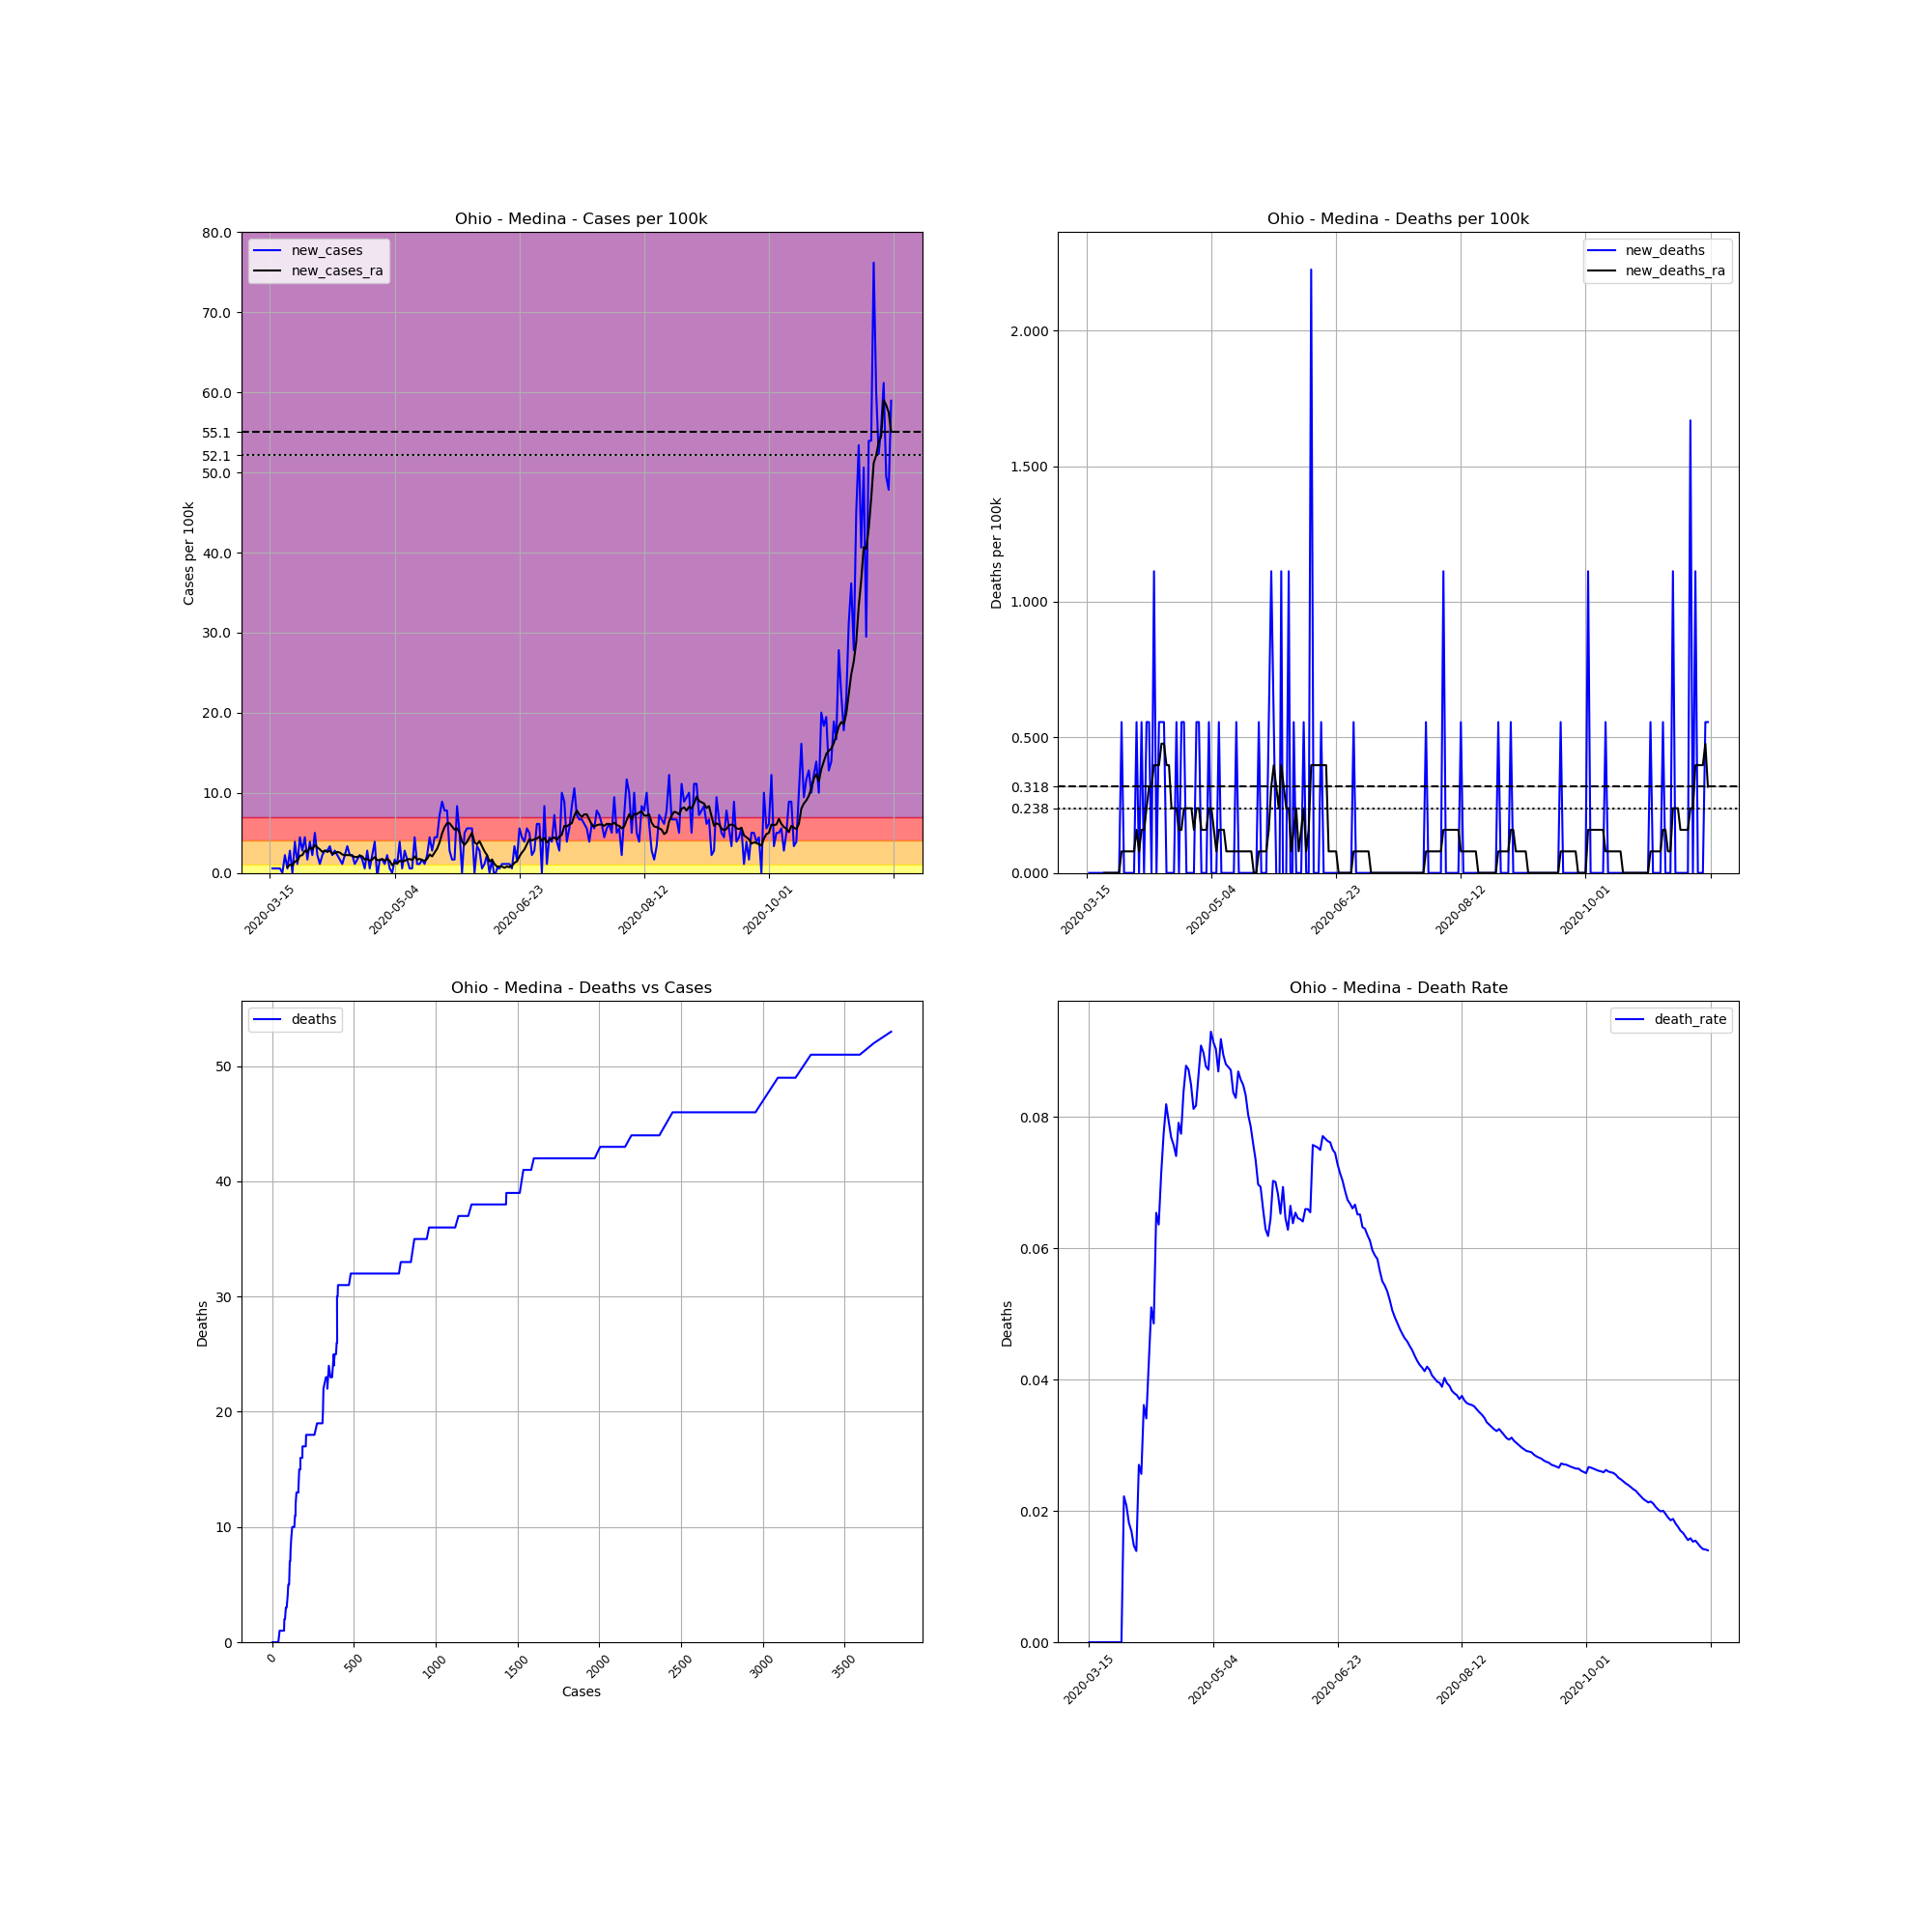

The table this chart was drawn from, first rows:
, date, county, state, fips, cases, deaths, COUNTY, STNAME, CTYNAME, POPESTIMATE2019, cases_per_100k, deaths_per_100k, death_rate, new_cases, new_deaths, new_cases_ra, new_deaths_ra
104272, 2020-03-15, Medina, Ohio, 39103, 1, 0, 103, Ohio, Medina, 179746, 0.5563, 0.0, 0.0, , , , 
104273, 2020-03-16, Medina, Ohio, 39103, 2, 0, 103, Ohio, Medina, 179746, 1.113, 0.0, 0.0, 0.5563, 0.0, , 
104274, 2020-03-17, Medina, Ohio, 39103, 3, 0, 103, Ohio, Medina, 179746, 1.669, 0.0, 0.0, 0.5563, 0.0, , 
104275, 2020-03-18, Medina, Ohio, 39103, 4, 0, 103, Ohio, Medina, 179746, 2.225, 0.0, 0.0, 0.5563, 0.0, , 
104276, 2020-03-19, Medina, Ohio, 39103, 5, 0, 103, Ohio, Medina, 179746, 2.782, 0.0, 0.0, 0.5563, 0.0, , 
104277, 2020-03-20, Medina, Ohio, 39103, 5, 0, 103, Ohio, Medina, 179746, 2.782, 0.0, 0.0, 0.0, 0.0, , 
104278, 2020-03-21, Medina, Ohio, 39103, 9, 0, 103, Ohio, Medina, 179746, 5.007, 0.0, 0.0, 2.225, 0.0, , 
104279, 2020-03-22, Medina, Ohio, 39103, 10, 0, 103, Ohio, Medina, 179746, 5.563, 0.0, 0.0, 0.5563, 0.0, 0.7153, 0.0
104280, 2020-03-23, Medina, Ohio, 39103, 15, 0, 103, Ohio, Medina, 179746, 8.345, 0.0, 0.0, 2.782, 0.0, 1.033, 0.0
104281, 2020-03-24, Medina, Ohio, 39103, 15, 0, 103, Ohio, Medina, 179746, 8.345, 0.0, 0.0, 0.0, 0.0, 0.9537, 0.0
104282, 2020-03-25, Medina, Ohio, 39103, 22, 0, 103, Ohio, Medina, 179746, 12.24, 0.0, 0.0, 3.894, 0.0, 1.431, 0.0
104283, 2020-03-26, Medina, Ohio, 39103, 24, 0, 103, Ohio, Medina, 179746, 13.35, 0.0, 0.0, 1.113, 0.0, 1.51, 0.0
104284, 2020-03-27, Medina, Ohio, 39103, 32, 0, 103, Ohio, Medina, 179746, 17.8, 0.0, 0.0, 4.451, 0.0, 2.146, 0.0
104285, 2020-03-28, Medina, Ohio, 39103, 37, 0, 103, Ohio, Medina, 179746, 20.58, 0.0, 0.0, 2.782, 0.0, 2.225, 0.0
104286, 2020-03-29, Medina, Ohio, 39103, 45, 1, 103, Ohio, Medina, 179746, 25.04, 0.5563, 0.02222, 4.451, 0.5563, 2.782, 0.07948
104287, 2020-03-30, Medina, Ohio, 39103, 48, 1, 103, Ohio, Medina, 179746, 26.7, 0.5563, 0.02083, 1.669, 0.0, 2.623, 0.07948
104288, 2020-03-31, Medina, Ohio, 39103, 55, 1, 103, Ohio, Medina, 179746, 30.6, 0.5563, 0.01818, 3.894, 0.0, 3.179, 0.07948
104289, 2020-04-01, Medina, Ohio, 39103, 59, 1, 103, Ohio, Medina, 179746, 32.82, 0.5563, 0.01695, 2.225, 0.0, 2.941, 0.07948
104290, 2020-04-02, Medina, Ohio, 39103, 68, 1, 103, Ohio, Medina, 179746, 37.83, 0.5563, 0.01471, 5.007, 0.0, 3.497, 0.07948
104291, 2020-04-03, Medina, Ohio, 39103, 72, 1, 103, Ohio, Medina, 179746, 40.06, 0.5563, 0.01389, 2.225, 0.0, 3.179, 0.07948
104292, 2020-04-04, Medina, Ohio, 39103, 74, 2, 103, Ohio, Medina, 179746, 41.17, 1.113, 0.02703, 1.113, 0.5563, 2.941, 0.159
104293, 2020-04-05, Medina, Ohio, 39103, 78, 2, 103, Ohio, Medina, 179746, 43.39, 1.113, 0.02564, 2.225, 0.0, 2.623, 0.07948
104294, 2020-04-06, Medina, Ohio, 39103, 83, 3, 103, Ohio, Medina, 179746, 46.18, 1.669, 0.03614, 2.782, 0.5563, 2.782, 0.159
104295, 2020-04-07, Medina, Ohio, 39103, 88, 3, 103, Ohio, Medina, 179746, 48.96, 1.669, 0.03409, 2.782, 0.0, 2.623, 0.159
104296, 2020-04-08, Medina, Ohio, 39103, 94, 4, 103, Ohio, Medina, 179746, 52.3, 2.225, 0.04255, 3.338, 0.5563, 2.782, 0.2384
104297, 2020-04-09, Medina, Ohio, 39103, 98, 5, 103, Ohio, Medina, 179746, 54.52, 2.782, 0.05102, 2.225, 0.5563, 2.384, 0.3179
104298, 2020-04-10, Medina, Ohio, 39103, 103, 5, 103, Ohio, Medina, 179746, 57.3, 2.782, 0.04854, 2.782, 0.0, 2.464, 0.3179
104299, 2020-04-11, Medina, Ohio, 39103, 107, 7, 103, Ohio, Medina, 179746, 59.53, 3.894, 0.06542, 2.225, 1.113, 2.623, 0.3974
104300, 2020-04-12, Medina, Ohio, 39103, 110, 7, 103, Ohio, Medina, 179746, 61.2, 3.894, 0.06364, 1.669, 0.0, 2.543, 0.3974
104301, 2020-04-13, Medina, Ohio, 39103, 112, 8, 103, Ohio, Medina, 179746, 62.31, 4.451, 0.07143, 1.113, 0.5563, 2.305, 0.3974
104302, 2020-04-14, Medina, Ohio, 39103, 116, 9, 103, Ohio, Medina, 179746, 64.54, 5.007, 0.07759, 2.225, 0.5563, 2.225, 0.4769
104303, 2020-04-15, Medina, Ohio, 39103, 122, 10, 103, Ohio, Medina, 179746, 67.87, 5.563, 0.08197, 3.338, 0.5563, 2.225, 0.4769
104304, 2020-04-16, Medina, Ohio, 39103, 126, 10, 103, Ohio, Medina, 179746, 70.1, 5.563, 0.07937, 2.225, 0.0, 2.225, 0.3974
104305, 2020-04-17, Medina, Ohio, 39103, 130, 10, 103, Ohio, Medina, 179746, 72.32, 5.563, 0.07692, 2.225, 0.0, 2.146, 0.3974
104306, 2020-04-18, Medina, Ohio, 39103, 132, 10, 103, Ohio, Medina, 179746, 73.44, 5.563, 0.07576, 1.113, 0.0, 1.987, 0.2384
104307, 2020-04-19, Medina, Ohio, 39103, 135, 10, 103, Ohio, Medina, 179746, 75.11, 5.563, 0.07407, 1.669, 0.0, 1.987, 0.2384
104308, 2020-04-20, Medina, Ohio, 39103, 139, 11, 103, Ohio, Medina, 179746, 77.33, 6.12, 0.07914, 2.225, 0.5563, 2.146, 0.2384
104309, 2020-04-21, Medina, Ohio, 39103, 142, 11, 103, Ohio, Medina, 179746, 79, 6.12, 0.07746, 1.669, 0.0, 2.066, 0.159
104310, 2020-04-22, Medina, Ohio, 39103, 143, 12, 103, Ohio, Medina, 179746, 79.56, 6.676, 0.08392, 0.5563, 0.5563, 1.669, 0.159
104311, 2020-04-23, Medina, Ohio, 39103, 148, 13, 103, Ohio, Medina, 179746, 82.34, 7.232, 0.08784, 2.782, 0.5563, 1.748, 0.2384
104312, 2020-04-24, Medina, Ohio, 39103, 149, 13, 103, Ohio, Medina, 179746, 82.89, 7.232, 0.08725, 0.5563, 0.0, 1.51, 0.2384
104313, 2020-04-25, Medina, Ohio, 39103, 153, 13, 103, Ohio, Medina, 179746, 85.12, 7.232, 0.08497, 2.225, 0.0, 1.669, 0.2384
104314, 2020-04-26, Medina, Ohio, 39103, 160, 13, 103, Ohio, Medina, 179746, 89.01, 7.232, 0.08125, 3.894, 0.0, 1.987, 0.2384
104315, 2020-04-27, Medina, Ohio, 39103, 159, 13, 103, Ohio, Medina, 179746, 88.46, 7.232, 0.08176, -0.5563, 0.0, 1.59, 0.159
104316, 2020-04-28, Medina, Ohio, 39103, 162, 14, 103, Ohio, Medina, 179746, 90.13, 7.789, 0.08642, 1.669, 0.5563, 1.59, 0.2384
104317, 2020-04-29, Medina, Ohio, 39103, 165, 15, 103, Ohio, Medina, 179746, 91.8, 8.345, 0.09091, 1.669, 0.5563, 1.748, 0.2384
104318, 2020-04-30, Medina, Ohio, 39103, 167, 15, 103, Ohio, Medina, 179746, 92.91, 8.345, 0.08982, 1.113, 0.0, 1.51, 0.159
104319, 2020-05-01, Medina, Ohio, 39103, 171, 15, 103, Ohio, Medina, 179746, 95.13, 8.345, 0.08772, 2.225, 0.0, 1.748, 0.159
104320, 2020-05-02, Medina, Ohio, 39103, 172, 15, 103, Ohio, Medina, 179746, 95.69, 8.345, 0.08721, 0.5563, 0.0, 1.51, 0.159
104321, 2020-05-03, Medina, Ohio, 39103, 172, 16, 103, Ohio, Medina, 179746, 95.69, 8.901, 0.09302, 0.0, 0.5563, 0.9537, 0.2384
104322, 2020-05-04, Medina, Ohio, 39103, 175, 16, 103, Ohio, Medina, 179746, 97.36, 8.901, 0.09143, 1.669, 0.0, 1.272, 0.2384
104323, 2020-05-05, Medina, Ohio, 39103, 177, 16, 103, Ohio, Medina, 179746, 98.47, 8.901, 0.0904, 1.113, 0.0, 1.192, 0.159
104324, 2020-05-06, Medina, Ohio, 39103, 184, 16, 103, Ohio, Medina, 179746, 102.4, 8.901, 0.08696, 3.894, 0.0, 1.51, 0.07948
104325, 2020-05-07, Medina, Ohio, 39103, 185, 17, 103, Ohio, Medina, 179746, 102.9, 9.458, 0.09189, 0.5563, 0.5563, 1.431, 0.159
104326, 2020-05-08, Medina, Ohio, 39103, 190, 17, 103, Ohio, Medina, 179746, 105.7, 9.458, 0.08947, 2.782, 0.0, 1.51, 0.159
104327, 2020-05-09, Medina, Ohio, 39103, 193, 17, 103, Ohio, Medina, 179746, 107.4, 9.458, 0.08808, 1.669, 0.0, 1.669, 0.159
104328, 2020-05-10, Medina, Ohio, 39103, 194, 17, 103, Ohio, Medina, 179746, 107.9, 9.458, 0.08763, 0.5563, 0.0, 1.748, 0.07948
104329, 2020-05-11, Medina, Ohio, 39103, 195, 17, 103, Ohio, Medina, 179746, 108.5, 9.458, 0.08718, 0.5563, 0.0, 1.59, 0.07948
104330, 2020-05-12, Medina, Ohio, 39103, 203, 17, 103, Ohio, Medina, 179746, 112.9, 9.458, 0.08374, 4.451, 0.0, 2.066, 0.07948
104331, 2020-05-13, Medina, Ohio, 39103, 205, 17, 103, Ohio, Medina, 179746, 114, 9.458, 0.08293, 1.113, 0.0, 1.669, 0.07948
... 190 more rows
